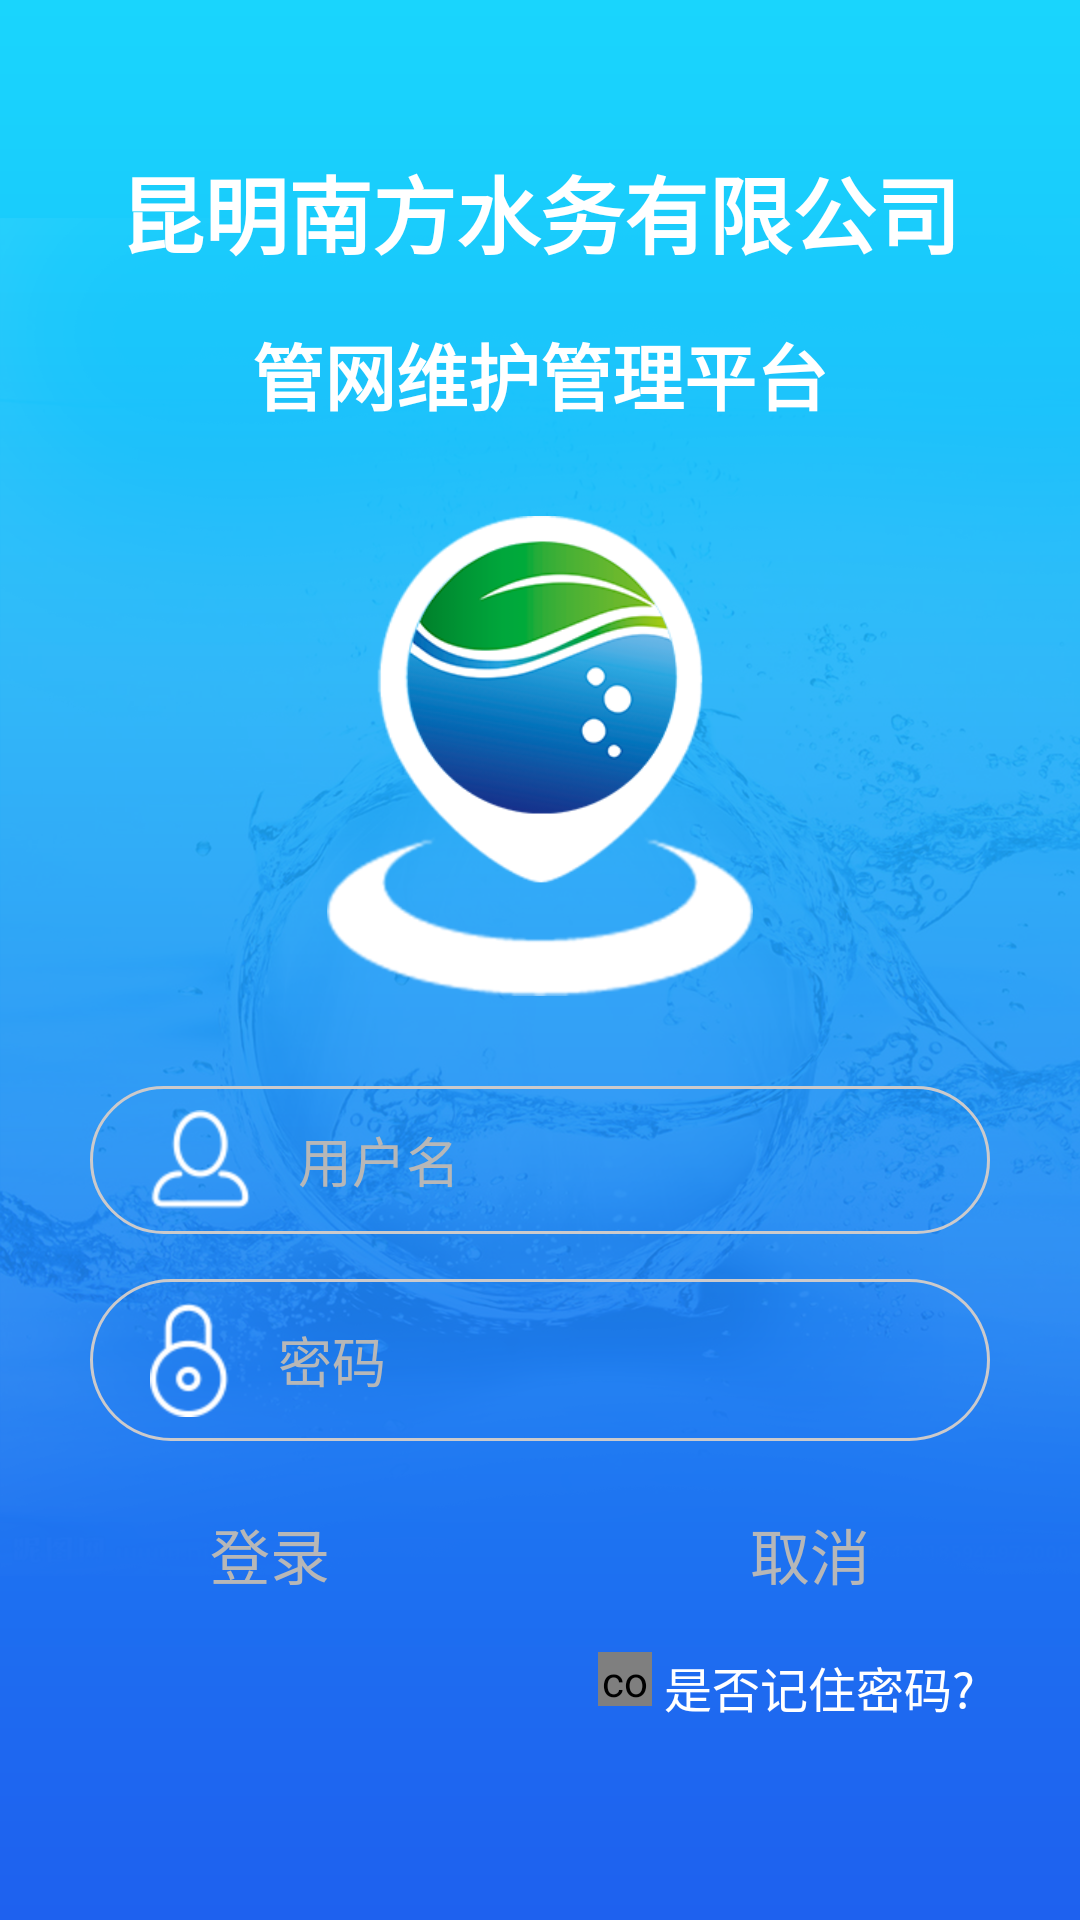

Android layout source for this screen:
<!-- AndroidManifest.xml: application theme AppTheme -->
<!-- res/layout/login_activity.xml -->
<?xml version="1.0" encoding="utf-8"?>
<RelativeLayout xmlns:android="http://schemas.android.com/apk/res/android"
    xmlns:app="http://schemas.android.com/apk/res-auto"
    android:layout_width="match_parent"
    android:layout_height="match_parent"
    android:background="@drawable/background" >
    
    
  <TextView android:id="@+id/companytext"
      	android:layout_width="wrap_content"
      	android:layout_height="wrap_content"
      	android:layout_centerHorizontal="true"
      	android:layout_marginTop="50dp"
      	android:textStyle="bold"
      	android:text="@string/companytext"
      	android:textColor="@android:color/white"
      	android:textSize="28sp"/>
    
  <TextView android:id="@+id/platformtext"
      	android:layout_width="wrap_content"
      	android:layout_height="wrap_content"
      	android:layout_below="@id/companytext"
      	android:layout_marginTop="16dp"
      	android:layout_centerHorizontal="true"
      	android:textStyle="bold"
      	android:text="@string/manager_plat"
      	android:textColor="@android:color/white"
      	android:textSize="24sp"/>
    
  
  <ImageView android:id="@+id/login_logo"
      android:layout_width="142dp"
      android:layout_height="160dp"
      android:src="@drawable/company_logo"
      android:layout_below="@id/platformtext"
      android:layout_centerHorizontal="true"
      android:layout_marginTop="30dp"/>
  
  <EditText 
      android:id="@+id/name_edit"
      android:layout_width="300dp"
      android:layout_height="wrap_content"
      android:layout_below="@id/login_logo"
      android:layout_marginTop="30dp"
      android:layout_centerHorizontal="true"
      android:drawableLeft="@drawable/name_edit_tab"
      android:background="@drawable/shap_edit_bg"
      android:textColor="@android:color/white"
      android:hint="@string/name_hint"
      android:paddingTop="8dp"
      android:paddingBottom="8dp"
      android:paddingLeft="20dp"
      android:drawablePadding="16dp"
      android:textColorHint="#b7b7b7"
      />
  
  <EditText 
      android:id="@+id/pwd_edit"
      android:layout_width="300dp"
      android:layout_height="wrap_content"
      android:layout_below="@id/name_edit"
      android:layout_marginTop="15dp"
      android:layout_centerHorizontal="true"
      android:drawableLeft="@drawable/pwd_edit_tab"
      android:background="@drawable/shap_edit_bg"
      android:textColor="@android:color/white"
      android:hint="@string/pwd_hint"
      android:paddingTop="8dp"
      android:password="true"
      android:paddingBottom="8dp"
      android:paddingLeft="20dp"
      android:drawablePadding="16dp"
      android:textColorHint="#b7b7b7"
      />
  
  <RelativeLayout 
      android:id="@+id/login_bt_layout"
      android:layout_width="300dp"
      android:layout_height="wrap_content"
      android:layout_below="@id/pwd_edit"
      android:layout_centerHorizontal="true"
      android:layout_marginTop="15dp">
      
      <Button
          android:id="@+id/login_sure"
          android:layout_width="120dp"
          android:layout_height="wrap_content"
          android:text="@string/login_sure"
          android:textSize="20sp"
          android:gravity="center"
          android:paddingTop="8dp"
          android:paddingBottom="8dp"
          android:textColor="#b7b7b7"
          android:background="@drawable/login_selector"/>
      <Button
          android:id="@+id/login_cancel"
          android:layout_width="120dp"
          android:layout_height="wrap_content"
          android:layout_alignParentRight="true"
          android:text="@string/cancel"
          android:textSize="20sp"
          android:gravity="center"
          android:paddingTop="8dp"
          android:paddingBottom="8dp"
          android:textColor="#b7b7b7"
          android:background="@drawable/login_selector"/>
  </RelativeLayout>
    <RelativeLayout 
      android:id="@+id/other_layout"
      android:layout_width="290dp"
      android:layout_height="wrap_content"
      android:layout_below="@id/login_bt_layout"
      android:layout_centerHorizontal="true"
      android:layout_marginTop="10dp">
        
       
        
       <TextView 
        android:id="@+id/forget_pwd_text"
      	android:layout_width="wrap_content"
      	android:layout_height="wrap_content"
      	android:layout_centerVertical="true"
      	android:layout_alignParentRight="true"
      	android:text="@string/remenber_pwd"
      	android:textColor="@android:color/white"
      	android:textSize="16sp" />
        
        
        <com.nfsw.view.SmoothCheckBox
            android:id="@+id/remenber_pwd"
            android:layout_width="18dp"
            android:layout_height="18dp"
        	app:color_checked="@color/colorAccent"
            android:textColor="@android:color/white"
            android:layout_toLeftOf="@id/forget_pwd_text"
            android:layout_marginRight="4dp"
            android:textSize="12sp"
            android:text="@string/remenber_pwd"/>
        
    </RelativeLayout>
    
    

</RelativeLayout>
<!-- resources referenced by this layout -->
<resources>
  <color name="colorAccent">#FF4081</color>
  <!-- drawable background: png bitmap (drawable-hdpi, 581237 bytes) -->
  <!-- drawable company_logo: png bitmap (drawable, 369098 bytes) -->
  <!-- drawable name_edit_tab: png bitmap (drawable-hdpi, 2028 bytes) -->
  <!-- drawable pwd_edit_tab: png bitmap (drawable-hdpi, 2180 bytes) -->
  <!-- drawable shap_edit_bg (drawable) -->
  <?xml version="1.0" encoding="utf-8"?>
  <shape xmlns:android="http://schemas.android.com/apk/res/android" >
      <corners android:radius="100dp"/>
      <solid android:color="@android:color/transparent"/>
      <stroke android:color="#cccacb" 
          android:width="1dp"/>
  
  </shape>
  <string name="cancel">取消</string>
  <string name="companytext">昆明南方水务有限公司</string>
  <string name="forget_pwd">忘记密码</string>
  <string name="login_sure">登录</string>
  <string name="manager_plat">管网维护管理平台</string>
  <string name="name_hint">用户名</string>
  <string name="pwd_hint">密码</string>
  <string name="remenber_pwd">是否记住密码?</string>
  <style name="AppTheme" parent="AppBaseTheme">
          
      </style>
  <style name="AppBaseTheme" parent="android:Theme.Light">
          
      </style>
</resources>
